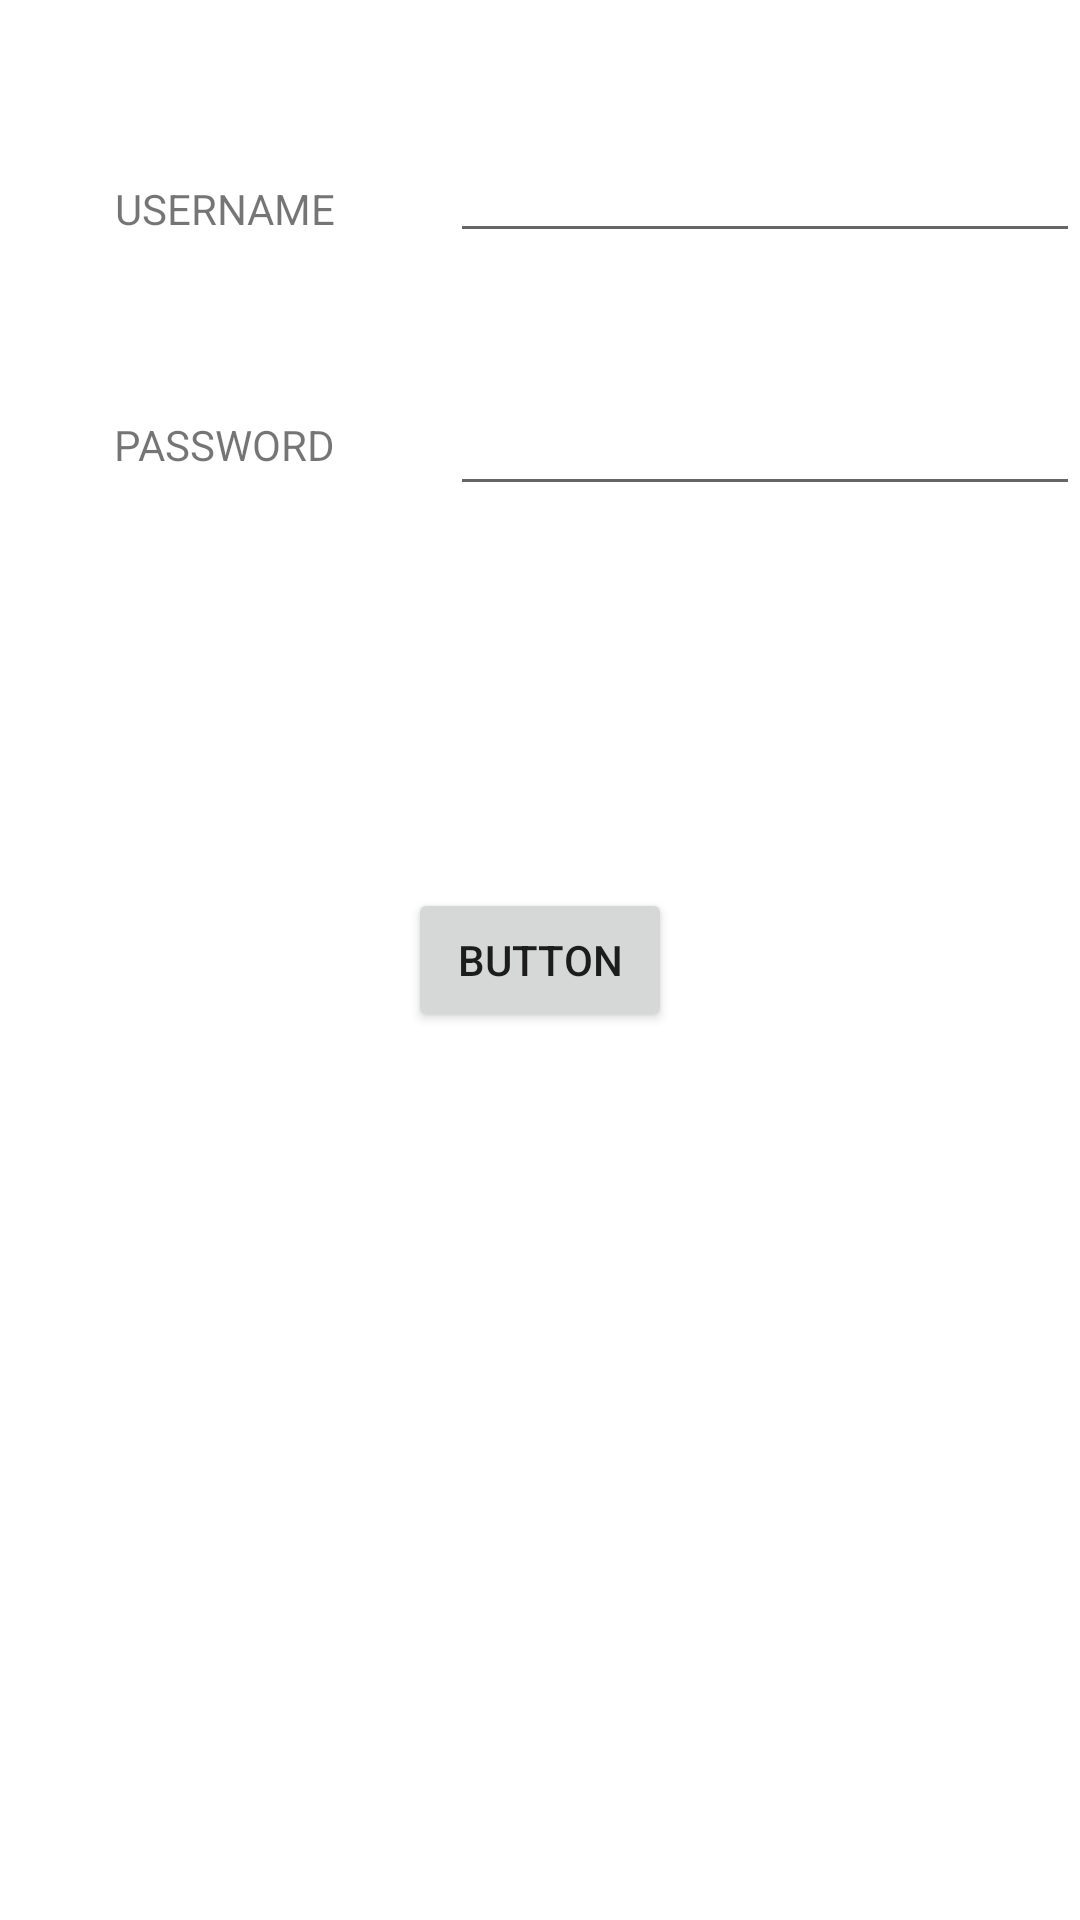

Produce the Android XML layout that renders to this screen, including the resource entries it uses.
<!-- AndroidManifest.xml: application theme Theme.Sqlitetry -->
<!-- res/layout/activity_adduserscreen.xml -->
<?xml version="1.0" encoding="utf-8"?>
<androidx.constraintlayout.widget.ConstraintLayout xmlns:android="http://schemas.android.com/apk/res/android"
    xmlns:app="http://schemas.android.com/apk/res-auto"
    xmlns:tools="http://schemas.android.com/tools"
    android:layout_width="match_parent"
    android:layout_height="match_parent"
    tools:context=".adduserscreen">

    <TextView
        android:id="@+id/textViewuser"
        android:layout_width="wrap_content"
        android:layout_height="wrap_content"
        android:text="USERNAME"
        app:layout_constraintBottom_toTopOf="@+id/textViewpassword"
        app:layout_constraintEnd_toStartOf="@+id/edittextuser"
        app:layout_constraintStart_toStartOf="parent"
        app:layout_constraintTop_toTopOf="parent" />

    <TextView
        android:id="@+id/textViewpassword"
        android:layout_width="wrap_content"
        android:layout_height="wrap_content"
        android:text="PASSWORD"
        app:layout_constraintBottom_toTopOf="@+id/button2"
        app:layout_constraintEnd_toStartOf="@+id/edittextpassword"
        app:layout_constraintStart_toStartOf="parent"
        app:layout_constraintTop_toTopOf="parent" />

    <EditText
        android:id="@+id/edittextuser"
        android:layout_width="wrap_content"
        android:layout_height="wrap_content"
        android:ems="10"
        android:inputType="textPersonName"
        android:text=""
        app:layout_constraintBottom_toTopOf="@+id/edittextpassword"
        app:layout_constraintEnd_toEndOf="parent"
        app:layout_constraintTop_toTopOf="parent" />

    <EditText
        android:id="@+id/edittextpassword"
        android:layout_width="wrap_content"
        android:layout_height="wrap_content"
        android:ems="10"
        android:inputType="textPersonName"
        android:text=""
        app:layout_constraintBottom_toTopOf="@+id/button2"
        app:layout_constraintEnd_toEndOf="parent"
        app:layout_constraintTop_toTopOf="parent" />

    <Button
        android:id="@+id/button2"
        android:layout_width="wrap_content"
        android:layout_height="wrap_content"
        android:text="Button"
        android:onClick="backtostart"
        app:layout_constraintBottom_toBottomOf="parent"
        app:layout_constraintEnd_toEndOf="parent"
        app:layout_constraintStart_toStartOf="parent"
        app:layout_constraintTop_toTopOf="parent"
        />
</androidx.constraintlayout.widget.ConstraintLayout>
<!-- resources referenced by this layout -->
<resources>
  <style name="Theme.Sqlitetry" parent="Theme.MaterialComponents.DayNight.DarkActionBar">
          
          <item name="colorPrimary">@color/purple_500</item>
          <item name="colorPrimaryVariant">@color/purple_700</item>
          <item name="colorOnPrimary">@color/white</item>
          
          <item name="colorSecondary">@color/teal_200</item>
          <item name="colorSecondaryVariant">@color/teal_700</item>
          <item name="colorOnSecondary">@color/black</item>
          
          <item name="android:statusBarColor" tools:targetApi="l">?attr/colorPrimaryVariant</item>
          
      </style>
  <!-- not gathered from this repository: default colours our renderer supplied (Android Studio template values) -->
  <color name="purple_500">#FF6200EE</color>
  <color name="purple_700">#FF3700B3</color>
  <color name="teal_200">#FF03DAC5</color>
  <color name="teal_700">#FF018786</color>
  <color name="black">#FF000000</color>
  <color name="white">#FFFFFFFF</color>
</resources>
